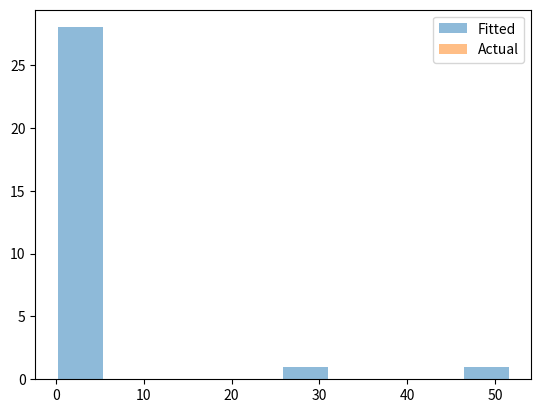

This chart was generated by the following Python code:
import scipy
import scipy.stats
import matplotlib
import matplotlib.pyplot as plt

class Distribution(object):
    
    def __init__(self,dist_names_list = []):
        self.dist_names = ['norm','lognorm','expon']
        self.dist_results = []
        self.params = {}
        
        self.DistributionName = ""
        self.PValue = 0
        self.Param = None
        
        self.isFitted = False
        
        
    def Fit(self, y):
        self.dist_results = []
        self.params = {}
        for dist_name in self.dist_names:
            dist = getattr(scipy.stats, dist_name)
            param = dist.fit(y)
            
            self.params[dist_name] = param
            #Applying the Kolmogorov-Smirnov test
            D, p = scipy.stats.kstest(y, dist_name, args=param);
            self.dist_results.append((dist_name,p))
        #select the best fitted distribution
        sel_dist,p = (max(self.dist_results,key=lambda item:item[1]))
        #store the name of the best fit and its p value
        self.DistributionName = sel_dist
        self.PValue = p
        
        self.isFitted = True
        return self.DistributionName,self.PValue
    
    def Random(self, n = 1):
        if self.isFitted:
            dist_name = self.DistributionName
            param = self.params[dist_name]
            #initiate the scipy distribution
            dist = getattr(scipy.stats, dist_name)
            return dist.rvs(*param[:-2], loc=param[-2], scale=param[-1], size=n)
        else:
            raise ValueError('Must first run the Fit method.')
            
    def Plot(self,y):
        x = self.Random(n=len(y))
        plt.hist(x, alpha=0.5, label='Fitted')
        plt.hist(y, alpha=0.5, label='Actual')
        plt.legend(loc='upper right')
        plt.savefig("distrib.pdf")


from scipy.stats import expon

data = [0.24, 0.24, 0.25, 0.24, 0.24, 0.24, 0.24, 0.24, 0.24, 0.24, 0.24, 0.24, 0.25, 0.24, 0.25, 0.24, 0.24, 0.24, 0.24, 0.25, 0.24, 0.25, 0.24, 0.24, 0.25, 0.25, 0.24, 0.25, 0.24, 0.25]
dst = Distribution()
f = open("Kolmogorov_Smirnov_test.txt", "a")
print(dst.Fit(data))
f.write(str(dst.Fit(data)))
dst.Plot(data)
f.close()
